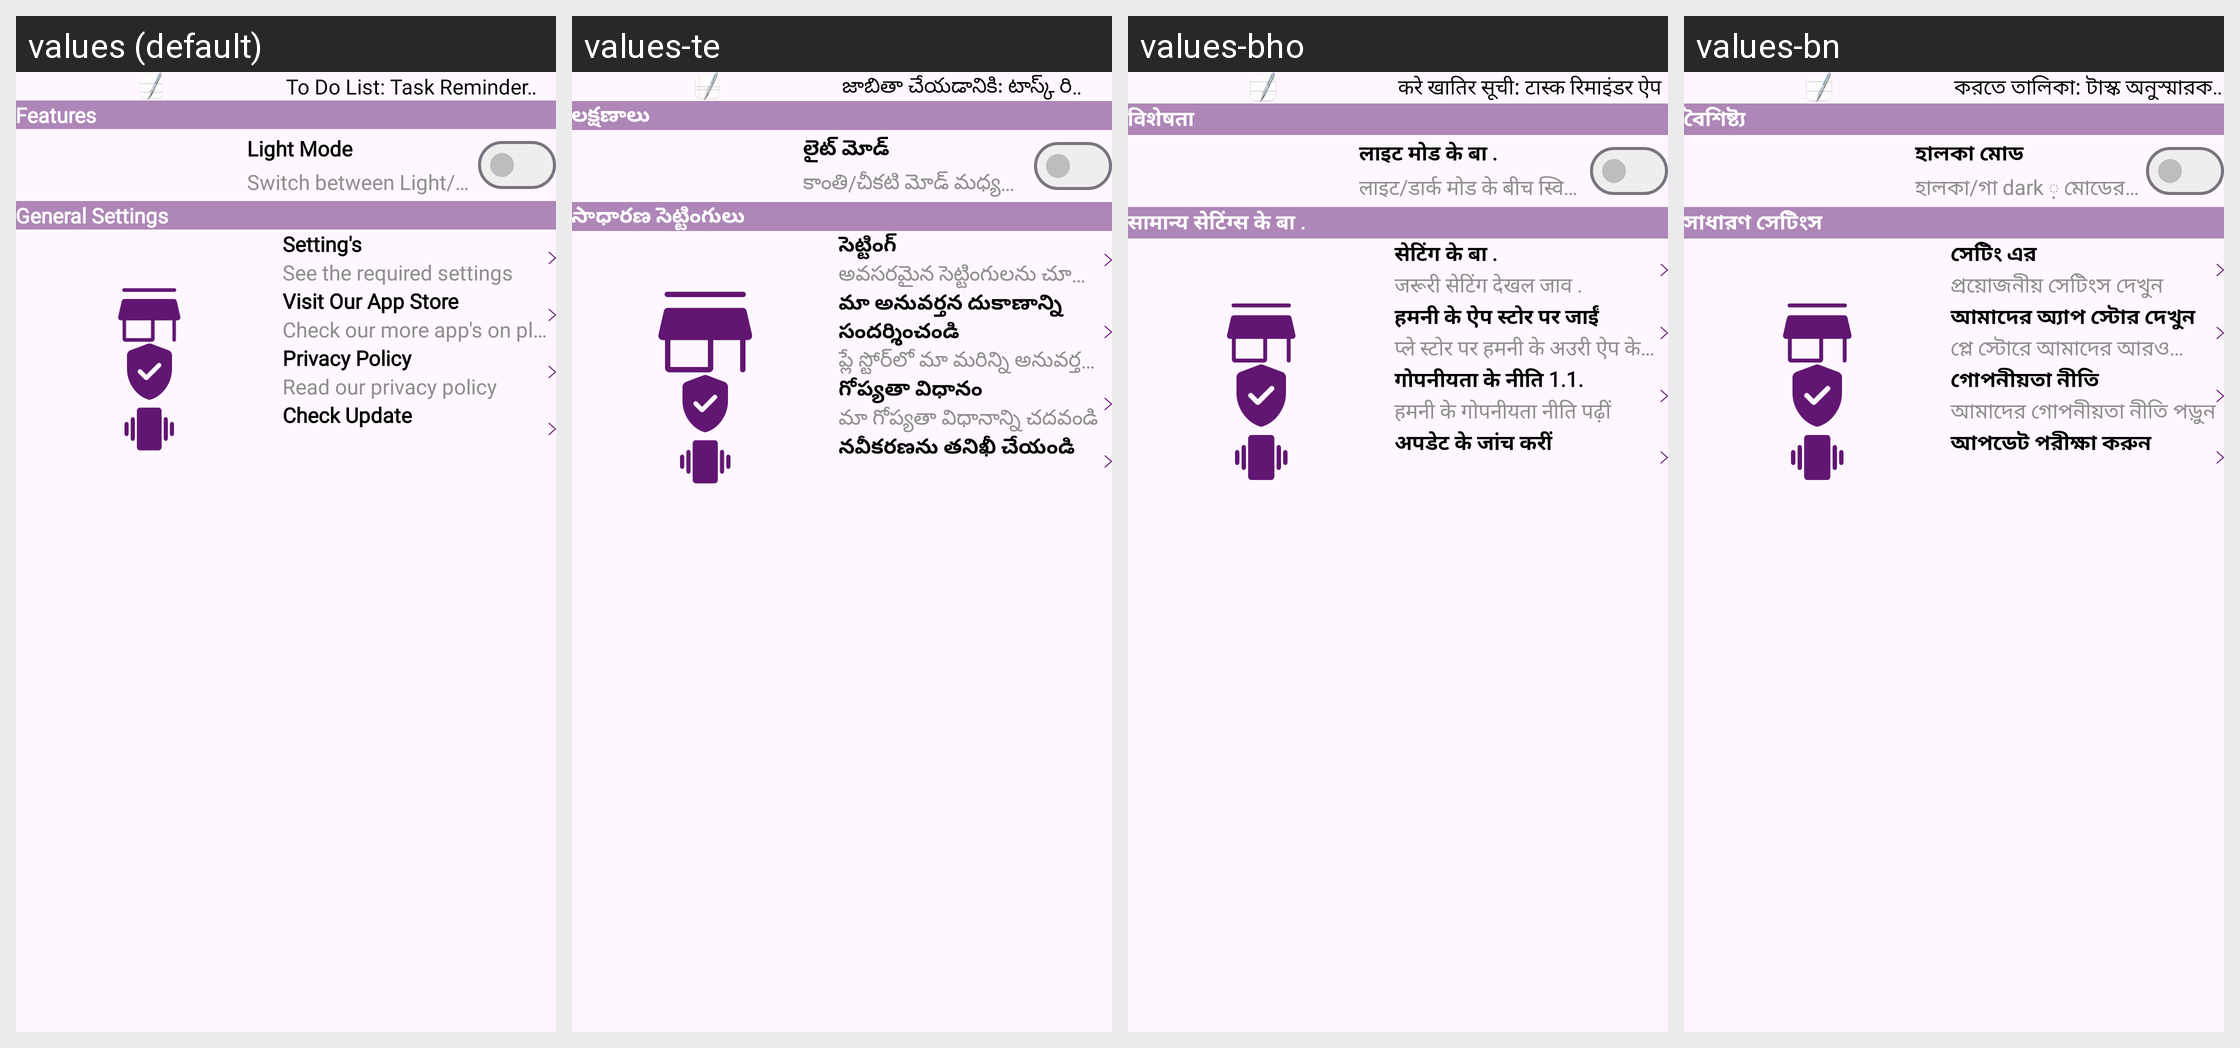

Locale-by-locale string values for the Android screen shown in this grid:
Android screen res/layout/navigation_drawer_layout.xml rendered under 4 locales, left to right: values (default), values-te, values-bho, values-bn. Device: Nexus 5 (rendered at 1080×1920; each locale shown at half size, 540×960, under a caption strip naming it); theme Theme.ToDoList.
Other locales in the repository, not shown: values-af, values-ar, values-bg, values-cs, values-da, values-de, values-el, values-es, values-fa, values-fi, values-fr, values-gn, values-ha, values-hi, values-hu, values-id, values-it, values-iw, values-ja, values-ko, values-mr, values-ms, values-my, values-nl, values-om, values-pl, values-pt, values-qu, values-ro, values-ru, values-sr, values-sv, values-sw, values-ta, values-th, values-tl, values-tr, values-uk, values-ur, values-vi, values-yo, values-zh-rCN, values-zh-rTW, values-zu.
Strings drawn on this screen, with the default value and each locale's value (text and hints the layout hard-codes, and strings that could not be matched under every locale, appear in the picture but are not listed):

to_do_list_task_reminder_app_text
  values: To Do List: Task Reminder App
  values-te: జాబితా చేయడానికి: టాస్క్ రిమైండర్ అనువర్తనం
  values-bho: करे खातिर सूची: टास्क रिमाइंडर ऐप
  values-bn: করতে তালিকা: টাস্ক অনুস্মারক অ্যাপ্লিকেশন

features_text
  values: Features
  values-te: లక్షణాలు
  values-bho: विशेषता
  values-bn: বৈশিষ্ট্য

light_mode_text
  values: Light Mode
  values-te: లైట్ మోడ్
  values-bho: लाइट मोड के बा .
  values-bn: হালকা মোড

switch_between_light_dark_mode_text
  values: Switch between Light/Dark mode
  values-te: కాంతి/చీకటి మోడ్ మధ్య మారండి
  values-bho: लाइट/डार्क मोड के बीच स्विच करीं
  values-bn: হালকা/গা dark ় মোডের মধ্যে স্যুইচ করুন

general_settings_text
  values: General Settings
  values-te: సాధారణ సెట్టింగులు
  values-bho: सामान्य सेटिंग्स के बा .
  values-bn: সাধারণ সেটিংস

setting_s_text
  values: Setting's
  values-te: సెట్టింగ్
  values-bho: सेटिंग के बा .
  values-bn: সেটিং এর

see_the_required_settings_text
  values: See the required settings
  values-te: అవసరమైన సెట్టింగులను చూడండి
  values-bho: जरूरी सेटिंग देखल जाव .
  values-bn: প্রয়োজনীয় সেটিংস দেখুন

visit_our_app_store_text
  values: Visit Our App Store
  values-te: మా అనువర్తన దుకాణాన్ని సందర్శించండి
  values-bho: हमनी के ऐप स्टोर पर जाईं
  values-bn: আমাদের অ্যাপ স্টোর দেখুন

check_our_more_app_s_on_play_store_text
  values: Check our more app's on play store
  values-te: ప్లే స్టోర్‌లో మా మరిన్ని అనువర్తనాన్ని తనిఖీ చేయండి
  values-bho: प्ले स्टोर पर हमनी के अउरी ऐप के चेक करीं
  values-bn: প্লে স্টোরে আমাদের আরও অ্যাপ্লিকেশন পরীক্ষা করুন

privacy_policy_text
  values: Privacy Policy
  values-te: గోప్యతా విధానం
  values-bho: गोपनीयता के नीति 1.1.
  values-bn: গোপনীয়তা নীতি

read_our_privacy_policy_text
  values: Read our privacy policy
  values-te: మా గోప్యతా విధానాన్ని చదవండి
  values-bho: हमनी के गोपनीयता नीति पढ़ीं
  values-bn: আমাদের গোপনীয়তা নীতি পড়ুন

check_update_text
  values: Check Update
  values-te: నవీకరణను తనిఖీ చేయండి
  values-bho: अपडेट के जांच करीं
  values-bn: আপডেট পরীক্ষা করুন
